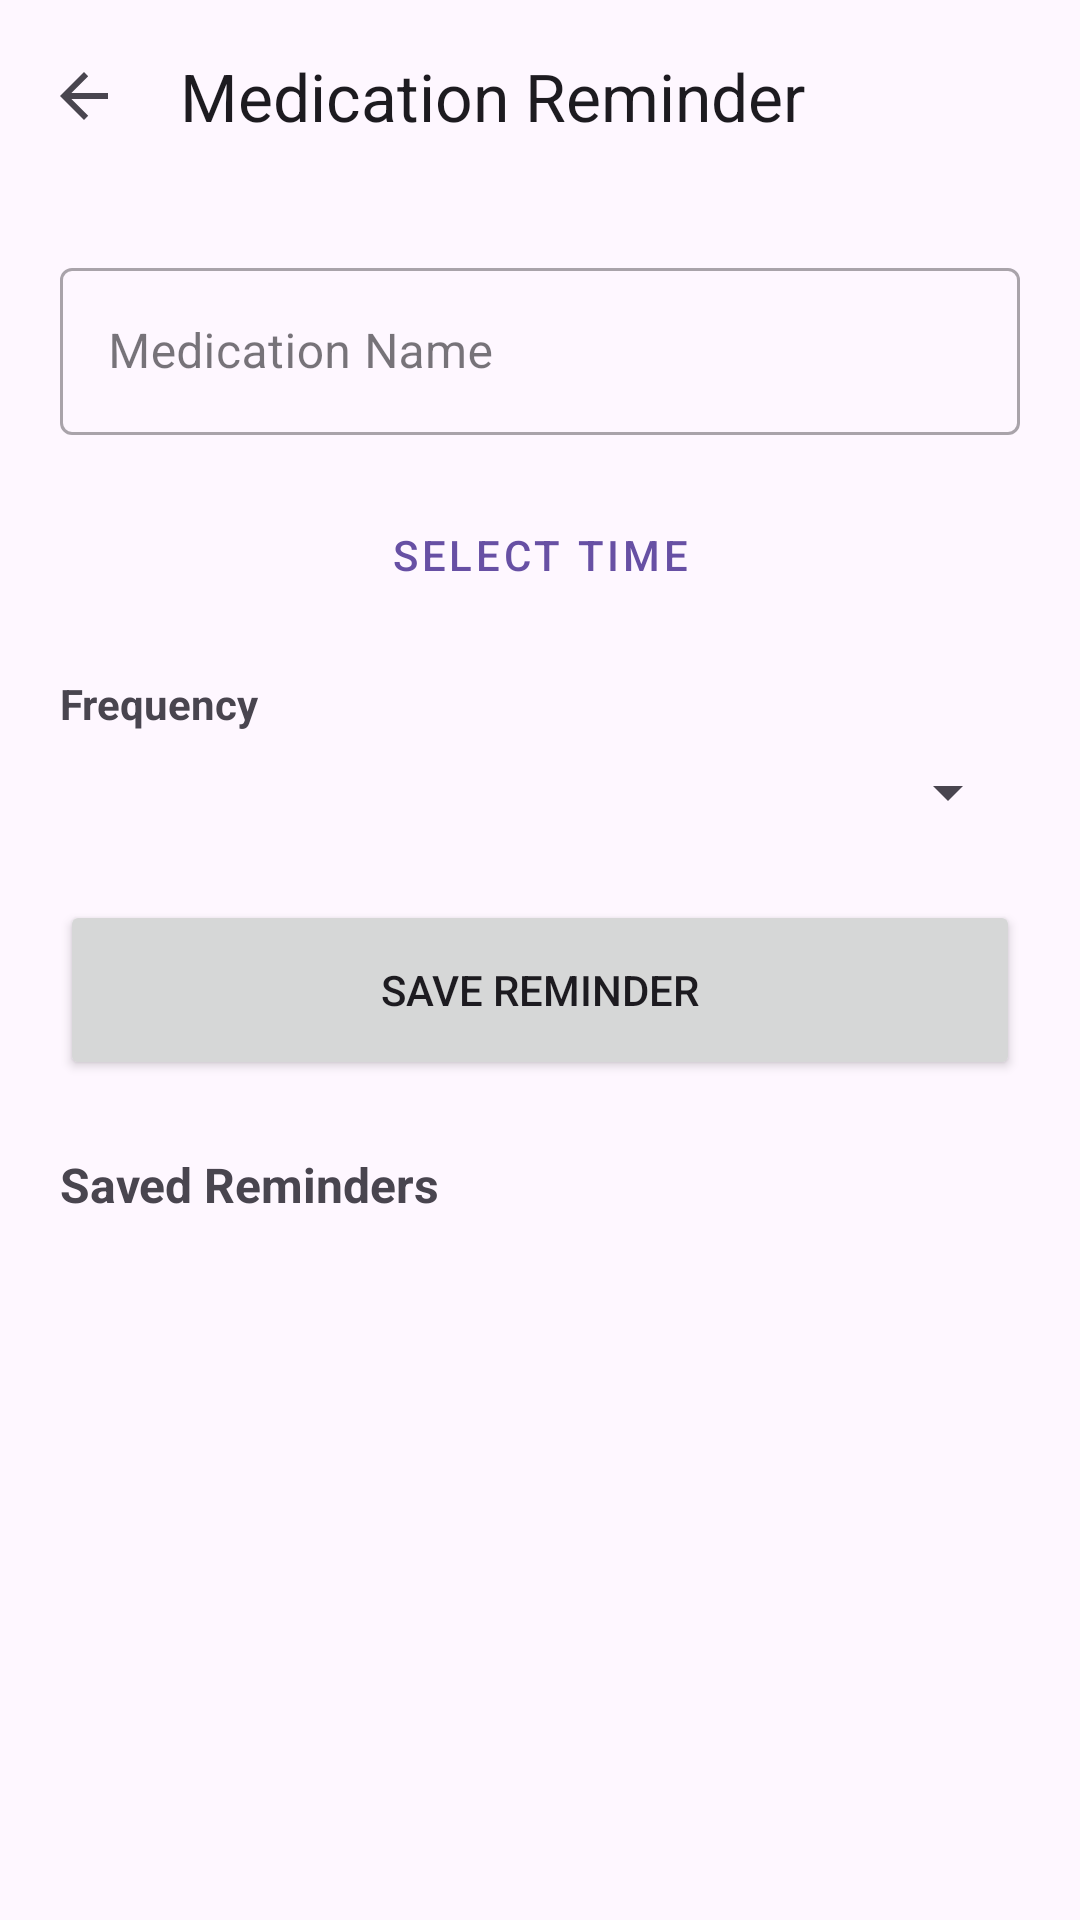

Layout XML and referenced resources for this Android screen:
<!-- AndroidManifest.xml: application theme Theme.Pillease -->
<!-- res/layout/activity_medicationreminder.xml -->
<?xml version="1.0" encoding="utf-8"?>
<androidx.constraintlayout.widget.ConstraintLayout
    xmlns:android="http://schemas.android.com/apk/res/android"
    xmlns:app="http://schemas.android.com/apk/res-auto"
    android:id="@+id/main"
    android:layout_width="match_parent"
    android:layout_height="match_parent">

    <com.google.android.material.appbar.AppBarLayout
        android:id="@+id/appBarLayout"
        android:layout_width="match_parent"
        android:layout_height="wrap_content"
        app:layout_constraintTop_toTopOf="parent">

        <com.google.android.material.appbar.MaterialToolbar
            android:id="@+id/toolbar"
            android:layout_width="match_parent"
            android:layout_height="?attr/actionBarSize"
            app:title="Medication Reminder"
            app:navigationIcon="?attr/homeAsUpIndicator" />
    </com.google.android.material.appbar.AppBarLayout>

    <ScrollView
        android:layout_width="match_parent"
        android:layout_height="0dp"
        app:layout_constraintTop_toBottomOf="@id/appBarLayout"
        app:layout_constraintBottom_toBottomOf="parent">

        <LinearLayout
            android:layout_width="match_parent"
            android:layout_height="wrap_content"
            android:orientation="vertical"
            android:padding="20dp">

            
            <com.google.android.material.textfield.TextInputLayout
                android:layout_width="match_parent"
                android:layout_height="wrap_content"
                android:hint="Medication Name"
                style="@style/Widget.MaterialComponents.TextInputLayout.OutlinedBox">
                <com.google.android.material.textfield.TextInputEditText
                    android:id="@+id/etMedicationName"
                    android:layout_width="match_parent"
                    android:layout_height="wrap_content"
                    android:inputType="text"/>
            </com.google.android.material.textfield.TextInputLayout>

            
            <Button
                android:id="@+id/btnSelectTime"
                android:layout_width="match_parent"
                android:layout_height="wrap_content"
                android:text="Select Time"
                android:layout_marginTop="16dp"
                style="@style/Widget.MaterialComponents.Button.OutlinedButton"/>

            
            <TextView
                android:layout_width="wrap_content"
                android:layout_height="wrap_content"
                android:text="Frequency"
                android:layout_marginTop="16dp"
                android:textStyle="bold"/>
            <Spinner
                android:id="@+id/spinnerFrequency"
                android:layout_width="match_parent"
                android:layout_height="wrap_content"
                android:layout_marginTop="8dp"/>

            
            <Button
                android:id="@+id/btnSaveReminder"
                android:layout_width="match_parent"
                android:layout_height="60dp"
                android:text="Save Reminder"
                android:layout_marginTop="24dp"
                app:cornerRadius="12dp"/>

            
            <TextView
                android:layout_width="wrap_content"
                android:layout_height="wrap_content"
                android:text="Saved Reminders"
                android:textStyle="bold"
                android:textSize="16sp"
                android:layout_marginTop="24dp"
                android:layout_marginBottom="12dp"/>

            <LinearLayout
                android:id="@+id/remindersContainer"
                android:layout_width="match_parent"
                android:layout_height="wrap_content"
                android:orientation="vertical"/>

        </LinearLayout>
    </ScrollView>

</androidx.constraintlayout.widget.ConstraintLayout>
<!-- resources referenced by this layout -->
<resources>
  <style name="Theme.Pillease" parent="Base.Theme.Pillease" />
  <style name="Base.Theme.Pillease" parent="Theme.Material3.DayNight.NoActionBar">
          
          
      </style>
</resources>
